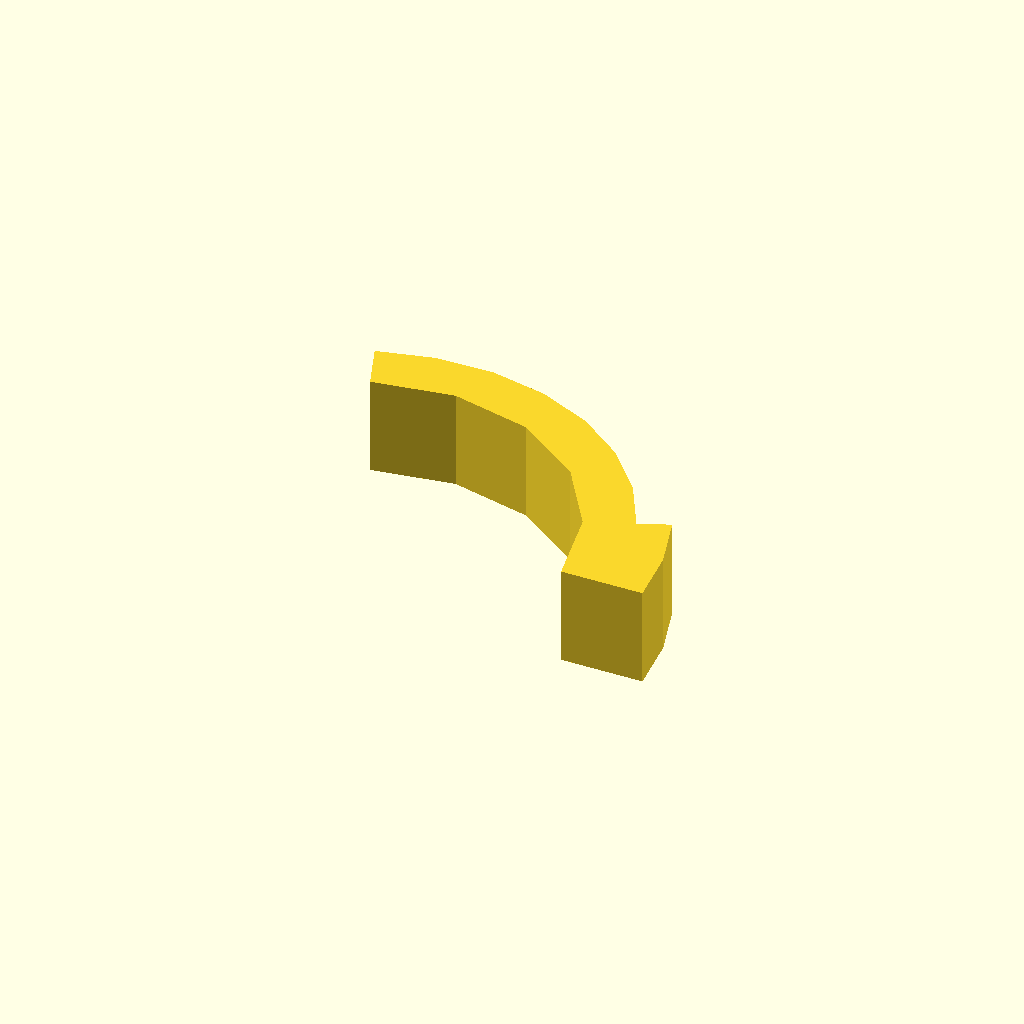
Cell 1: the model at its default parameters.
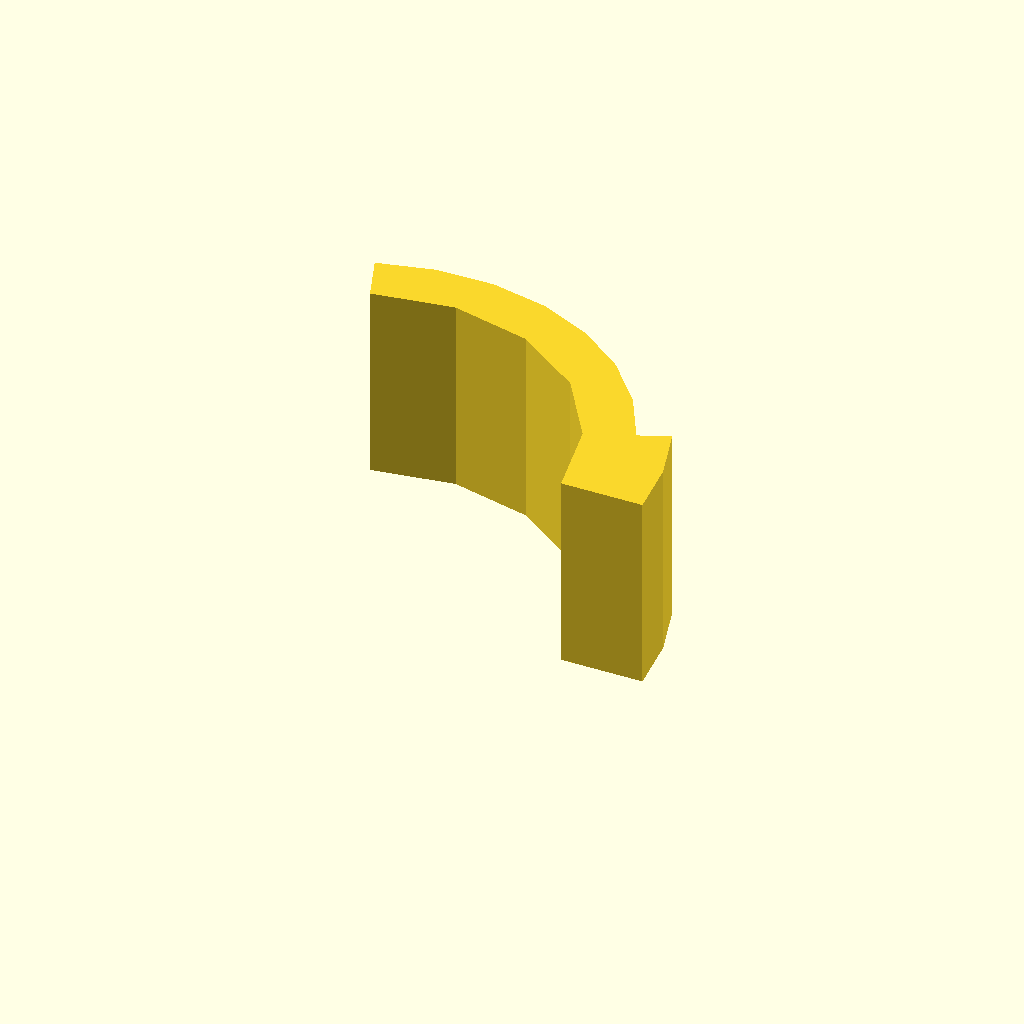
Cell 2 — profile_height set to 24, the other parameters unchanged.
One fixed orthographic camera (rotation 55°, 0°, 25°; colour scheme Cornfield) for every cell.
OpenSCAD source file optional_data/data/sketch1/arcstops/part_0096.scad:
$fn = 32;

// ----------------------------------------------------------------------
// Arc stop: segment, 12 mm thick
// ----------------------------------------------------------------------

// --- parameters (mm) ---
profile_height = 12;      // extrusion height
profile_points = 17;      // points of the closed outline

profile = [[46.945, 0], [46.283, 6.869], [44.323, 13.486], [40.615, 11.987], [37.294, 18.158], [32.71, 23.458], [27.083, 27.633], [20.681, 30.483], [13.813, 31.871], [6.807, 31.731], [0, 30.07], [2.052, 24.432], [11.852, 25.984], [21.52, 23.752], [29.647, 18.061], [35.051, 9.74], [36.945, 0]];  // single closed polygon, 17 points, counter clockwise

// --- the one profile operation ---
linear_extrude(height = profile_height) polygon(points = profile);
Customizer parameters (derived from the source; name, type, default, range or options):
profile_height: number, default 12
profile_points: number, default 17
